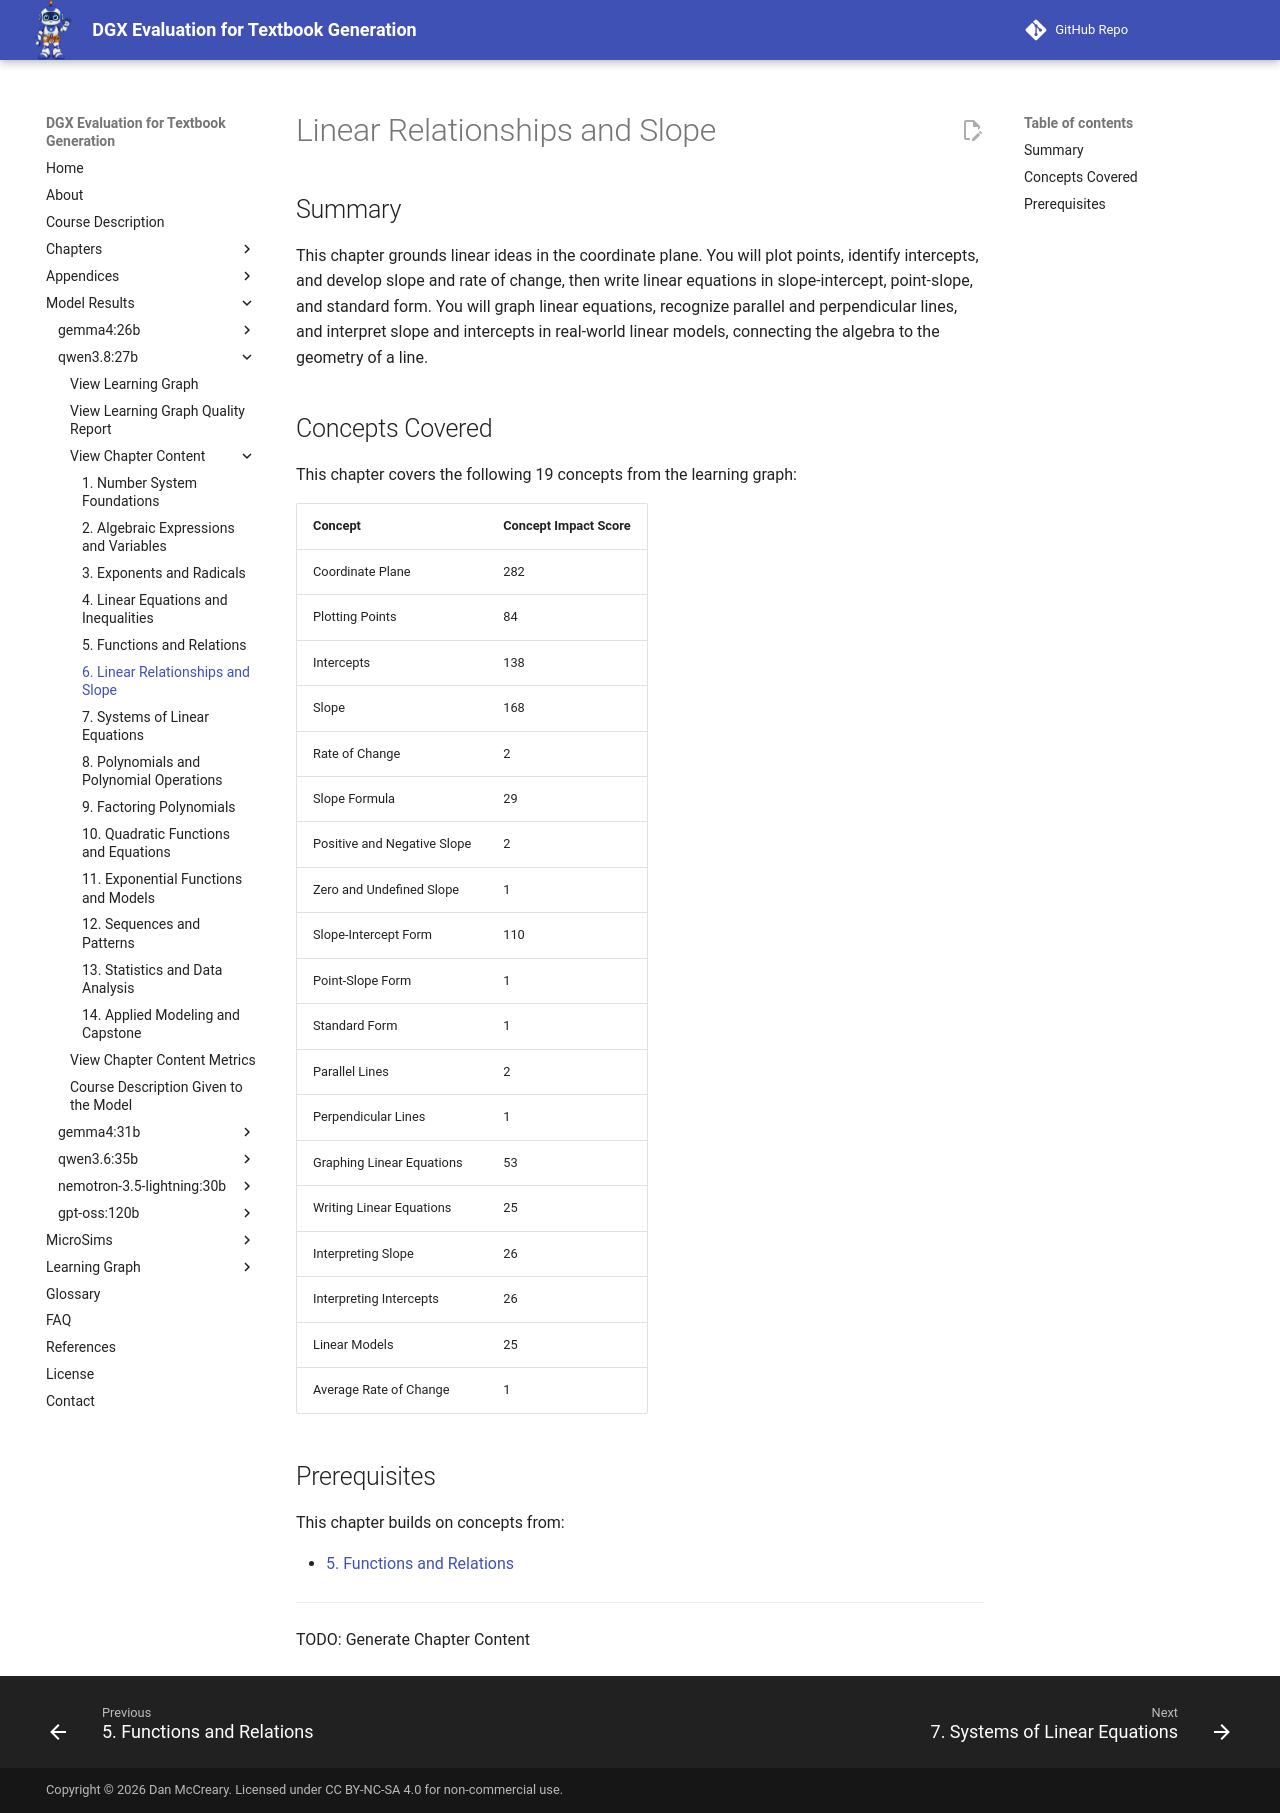

repository: dmccreary/dgx-eval · page: models/qwen3.8-27b/chapters/06-linear-relationships-slope/index.html · generator: mkdocs

# Linear Relationships and Slope

## Summary

This chapter grounds linear ideas in the coordinate plane. You will plot points, identify intercepts, and develop slope and rate of change, then write linear equations in slope-intercept, point-slope, and standard form. You will graph linear equations, recognize parallel and perpendicular lines, and interpret slope and intercepts in real-world linear models, connecting the algebra to the geometry of a line.

## Concepts Covered

This chapter covers the following 19 concepts from the learning graph:

| Concept | Concept Impact Score |
|---------|-----------------------|
| Coordinate Plane | 282 |
| Plotting Points | 84 |
| Intercepts | 138 |
| Slope | 168 |
| Rate of Change | 2 |
| Slope Formula | 29 |
| Positive and Negative Slope | 2 |
| Zero and Undefined Slope | 1 |
| Slope-Intercept Form | 110 |
| Point-Slope Form | 1 |
| Standard Form | 1 |
| Parallel Lines | 2 |
| Perpendicular Lines | 1 |
| Graphing Linear Equations | 53 |
| Writing Linear Equations | 25 |
| Interpreting Slope | 26 |
| Interpreting Intercepts | 26 |
| Linear Models | 25 |
| Average Rate of Change | 1 |

## Prerequisites

This chapter builds on concepts from:

- [5. Functions and Relations](../05-functions-relations/index.md)

---

TODO: Generate Chapter Content
